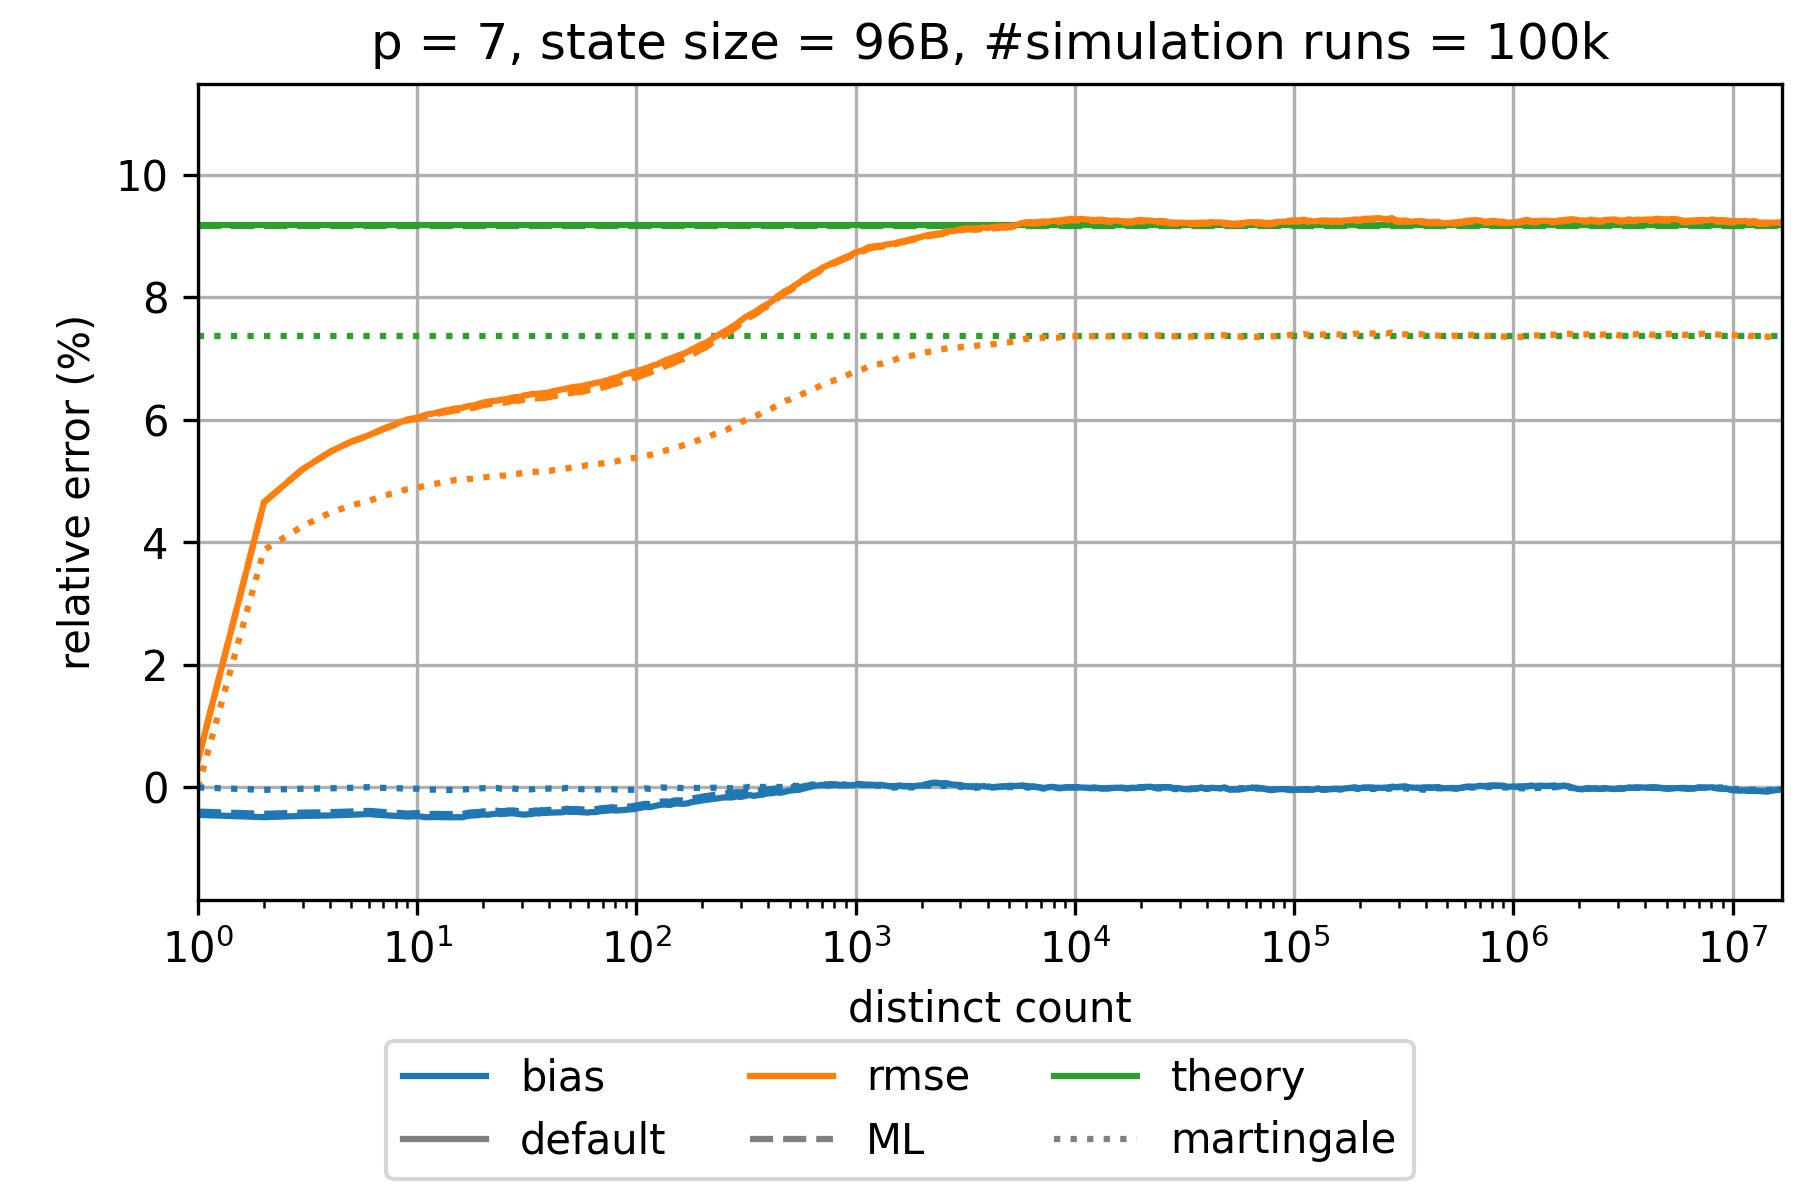

The file beside this chart, header and first rows:
sketch_name=hyperloglog; p=7; num_cycles=100000
distinct count; relative bias default; relative rmse default; theoretical relative standard error defa…; relative bias martingale; relative rmse martingale; theoretical relative standard error mart…; relative bias maximum likelihood; relative rmse maximum likelihood; theoretical relative standard error maxi…; relative bias small range corrected raw; relative rmse small range corrected raw; theoretical relative standard error smal…; relative bias corrected raw; relative rmse corrected raw; theoretical relative standard error corr…
0.0; NaN; NaN; 0.09183; NaN; NaN; 0.07359; NaN; NaN; 0.09163; NaN; NaN; 0.09183; NaN; NaN; 0.09183
1.0; -0.004475; 0.004475; 0.09183; 0.0; 0.0; 0.07359; -0.003945; 0.004463; 0.09163; -0.004475; 0.004475; 0.09183; -0.004475; 0.004475; 0.09183
2.0; -0.004844; 0.04652; 0.09183; -3.9139674762054047E-4; 0.03876; 0.07359; -0.004307; 0.04654; 0.09163; -0.004844; 0.04652; 0.09183; -0.004844; 0.04652; 0.09183
3.0; -0.004648; 0.05194; 0.09183; -2.0744858318274756E-4; 0.04263; 0.07359; -0.004112; 0.05193; 0.09163; -0.004648; 0.05194; 0.09183; -0.004648; 0.05194; 0.09183
4.0; -0.004573; 0.05477; 0.09183; -1.4428910848018642E-4; 0.04482; 0.07359; -0.004038; 0.05474; 0.09163; -0.004573; 0.05477; 0.09183; -0.004573; 0.05477; 0.09183
5.0; -0.004441; 0.05644; 0.09183; -6.03312610866982E-5; 0.04602; 0.07359; -0.003922; 0.0564; 0.09163; -0.004441; 0.05644; 0.09183; -0.004441; 0.05644; 0.09183
6.0; -0.004346; 0.05746; 0.09183; 4.204583910495406E-5; 0.04675; 0.07359; -0.003825; 0.0574; 0.09163; -0.004346; 0.05746; 0.09183; -0.004346; 0.05746; 0.09183
7.0; -0.004526; 0.05855; 0.09183; -7.212487912821199E-5; 0.04759; 0.07359; -0.004011; 0.05846; 0.09163; -0.004526; 0.05855; 0.09183; -0.004526; 0.05855; 0.09183
8.0; -0.004642; 0.05933; 0.09183; -1.1522108508574365E-4; 0.04812; 0.07359; -0.004131; 0.0592; 0.09163; -0.004642; 0.05933; 0.09183; -0.004642; 0.05933; 0.09183
9.0; -0.004748; 0.06004; 0.09183; -1.993489597065895E-4; 0.04868; 0.07359; -0.004253; 0.05989; 0.09163; -0.004748; 0.06004; 0.09183; -0.004748; 0.06004; 0.09183
10.0; -0.004676; 0.06033; 0.09183; -2.0514874334658393E-4; 0.04891; 0.07359; -0.004184; 0.06014; 0.09163; -0.004676; 0.06033; 0.09183; -0.004676; 0.06033; 0.09183
11.0; -0.00486; 0.06084; 0.09183; -3.465854749677834E-4; 0.04929; 0.07359; -0.004366; 0.06062; 0.09163; -0.00486; 0.06084; 0.09183; -0.00486; 0.06084; 0.09183
12.0; -0.004823; 0.06107; 0.09183; -3.520489282274437E-4; 0.04952; 0.07359; -0.004316; 0.06084; 0.09163; -0.004823; 0.06107; 0.09183; -0.004823; 0.06107; 0.09183
13.0; -0.004855; 0.06139; 0.09183; -3.767633487413868E-4; 0.04979; 0.07359; -0.004343; 0.06113; 0.09163; -0.004855; 0.06139; 0.09183; -0.004855; 0.06139; 0.09183
14.0; -0.004871; 0.06162; 0.09183; -4.1465342918134624E-4; 0.05002; 0.07359; -0.004349; 0.06134; 0.09163; -0.004871; 0.06162; 0.09183; -0.004871; 0.06162; 0.09183
15.0; -0.004845; 0.06185; 0.09183; -3.5656783767065774E-4; 0.05016; 0.07359; -0.00432; 0.06154; 0.09163; -0.004845; 0.06185; 0.09183; -0.004845; 0.06185; 0.09183
16.0; -0.004873; 0.06194; 0.09183; -3.5751727232391224E-4; 0.05018; 0.07359; -0.004354; 0.06161; 0.09163; -0.004873; 0.06194; 0.09183; -0.004873; 0.06194; 0.09183
17.0; -0.004655; 0.06222; 0.09183; -2.727926987398275E-4; 0.05034; 0.07359; -0.004148; 0.06186; 0.09163; -0.004655; 0.06222; 0.09183; -0.004655; 0.06222; 0.09183
18.0; -0.004558; 0.06232; 0.09183; -2.0202353515630129E-4; 0.05035; 0.07359; -0.004051; 0.06194; 0.09163; -0.004558; 0.06232; 0.09183; -0.004558; 0.06232; 0.09183
19.0; -0.004523; 0.06256; 0.09183; -1.4998470547317318E-4; 0.05045; 0.07359; -0.004017; 0.06216; 0.09163; -0.004523; 0.06256; 0.09183; -0.004523; 0.06256; 0.09183
20.0; -0.004398; 0.06281; 0.09183; -1.2209070579339483E-4; 0.05058; 0.07359; -0.003906; 0.06237; 0.09163; -0.004398; 0.06281; 0.09183; -0.004398; 0.06281; 0.09183
21.0; -0.004459; 0.06294; 0.09183; -1.6048258429873433E-4; 0.05069; 0.07359; -0.003966; 0.06249; 0.09163; -0.004459; 0.06294; 0.09183; -0.004459; 0.06294; 0.09183
22.0; -0.004344; 0.06307; 0.09183; -1.0524337994118407E-4; 0.05076; 0.07359; -0.003857; 0.06261; 0.09163; -0.004344; 0.06307; 0.09183; -0.004344; 0.06307; 0.09183
23.0; -0.004268; 0.06311; 0.09183; -8.633800172103998E-5; 0.05077; 0.07359; -0.003788; 0.06264; 0.09163; -0.004268; 0.06311; 0.09183; -0.004268; 0.06311; 0.09183
24.0; -0.004349; 0.06326; 0.09183; -1.8687398303941967E-4; 0.05088; 0.07359; -0.003878; 0.06276; 0.09163; -0.004349; 0.06326; 0.09183; -0.004349; 0.06326; 0.09183
25.0; -0.004314; 0.06332; 0.09183; -2.0601294082259774E-4; 0.05089; 0.07359; -0.003848; 0.0628; 0.09163; -0.004314; 0.06332; 0.09183; -0.004314; 0.06332; 0.09183
26.0; -0.004242; 0.06343; 0.09183; -1.3309296866681838E-4; 0.0509; 0.07359; -0.003763; 0.06291; 0.09163; -0.004242; 0.06343; 0.09183; -0.004242; 0.06343; 0.09183
27.0; -0.004226; 0.0636; 0.09183; -1.4896591468409033E-4; 0.05102; 0.07359; -0.003753; 0.06306; 0.09163; -0.004226; 0.0636; 0.09183; -0.004226; 0.0636; 0.09183
28.0; -0.004256; 0.0637; 0.09183; -2.05648380881849E-4; 0.05115; 0.07359; -0.003784; 0.06311; 0.09163; -0.004256; 0.0637; 0.09183; -0.004256; 0.0637; 0.09183
29.0; -0.004348; 0.0637; 0.09183; -2.979339598705931E-4; 0.0512; 0.07359; -0.00387; 0.06309; 0.09163; -0.004348; 0.0637; 0.09183; -0.004348; 0.0637; 0.09183
30.0; -0.0044; 0.06383; 0.09183; -3.3320177913805815E-4; 0.05128; 0.07359; -0.003927; 0.06321; 0.09163; -0.0044; 0.06383; 0.09183; -0.0044; 0.06383; 0.09183
31.0; -0.004445; 0.064; 0.09183; -3.5104445611732084E-4; 0.05136; 0.07359; -0.003964; 0.06336; 0.09163; -0.004445; 0.064; 0.09183; -0.004445; 0.064; 0.09183
32.0; -0.004363; 0.06405; 0.09183; -3.006557962062052E-4; 0.05139; 0.07359; -0.003889; 0.06339; 0.09163; -0.004363; 0.06405; 0.09183; -0.004363; 0.06405; 0.09183
33.0; -0.004364; 0.06419; 0.09183; -3.15308759281342E-4; 0.05148; 0.07359; -0.003894; 0.0635; 0.09163; -0.004364; 0.06419; 0.09183; -0.004364; 0.06419; 0.09183
34.0; -0.004255; 0.06423; 0.09183; -2.584577200909588E-4; 0.05149; 0.07359; -0.003791; 0.06352; 0.09163; -0.004255; 0.06423; 0.09183; -0.004255; 0.06423; 0.09183
35.0; -0.004207; 0.06421; 0.09183; -1.7553841475500992E-4; 0.0515; 0.07359; -0.003753; 0.06348; 0.09163; -0.004207; 0.06421; 0.09183; -0.004207; 0.06421; 0.09183
36.0; -0.004254; 0.06429; 0.09183; -1.9677482474749874E-4; 0.05153; 0.07359; -0.003801; 0.06353; 0.09163; -0.004254; 0.06429; 0.09183; -0.004254; 0.06429; 0.09183
37.0; -0.004147; 0.06432; 0.09183; -1.615427654316932E-4; 0.05157; 0.07359; -0.003703; 0.06356; 0.09163; -0.004147; 0.06432; 0.09183; -0.004147; 0.06432; 0.09183
38.0; -0.00418; 0.06432; 0.09183; -2.1429801040325982E-4; 0.05159; 0.07359; -0.003732; 0.06354; 0.09163; -0.00418; 0.06432; 0.09183; -0.00418; 0.06432; 0.09183
39.0; -0.004143; 0.06444; 0.09183; -2.0494360278991417E-4; 0.05164; 0.07359; -0.003699; 0.06367; 0.09163; -0.004143; 0.06444; 0.09183; -0.004143; 0.06444; 0.09183
40.0; -0.004114; 0.06446; 0.09183; -1.6882337215437467E-4; 0.05165; 0.07359; -0.003666; 0.06368; 0.09163; -0.004114; 0.06446; 0.09183; -0.004114; 0.06446; 0.09183
42.0; -0.004092; 0.06469; 0.09183; -1.6867754799110757E-4; 0.05179; 0.07359; -0.003652; 0.06387; 0.09163; -0.004092; 0.06469; 0.09183; -0.004092; 0.06469; 0.09183
44.0; -0.004072; 0.06481; 0.09183; -1.4574530385187324E-4; 0.05183; 0.07359; -0.003624; 0.06397; 0.09163; -0.004072; 0.06481; 0.09183; -0.004072; 0.06481; 0.09183
46.0; -0.004055; 0.06498; 0.09183; -1.7451350296464452E-4; 0.05191; 0.07359; -0.003619; 0.06412; 0.09163; -0.004055; 0.06498; 0.09183; -0.004055; 0.06498; 0.09183
48.0; -0.003911; 0.0651; 0.09183; -6.658974698404872E-5; 0.05204; 0.07359; -0.003465; 0.06423; 0.09163; -0.003911; 0.0651; 0.09183; -0.003911; 0.0651; 0.09183
50.0; -0.003994; 0.06524; 0.09183; -1.368000325448427E-4; 0.05218; 0.07359; -0.003542; 0.06437; 0.09163; -0.003994; 0.06524; 0.09183; -0.003994; 0.06524; 0.09183
52.0; -0.00397; 0.06535; 0.09183; -1.3816464908670848E-4; 0.05225; 0.07359; -0.003517; 0.06447; 0.09163; -0.00397; 0.06535; 0.09183; -0.00397; 0.06535; 0.09183
54.0; -0.004004; 0.06542; 0.09183; -1.9344261956289374E-4; 0.05232; 0.07359; -0.003548; 0.06449; 0.09163; -0.004004; 0.06542; 0.09183; -0.004004; 0.06542; 0.09183
56.0; -0.004023; 0.06546; 0.09183; -2.845414987281785E-4; 0.05239; 0.07359; -0.003568; 0.06451; 0.09163; -0.004023; 0.06546; 0.09183; -0.004023; 0.06546; 0.09183
58.0; -0.00406; 0.06559; 0.09183; -2.8532512549057785E-4; 0.05249; 0.07359; -0.003608; 0.06464; 0.09163; -0.00406; 0.06559; 0.09183; -0.00406; 0.06559; 0.09183
60.0; -0.004099; 0.06575; 0.09183; -3.4692486913715485E-4; 0.05261; 0.07359; -0.00363; 0.06481; 0.09163; -0.004099; 0.06575; 0.09183; -0.004099; 0.06575; 0.09183
62.0; -0.004027; 0.06581; 0.09183; -3.052127547139142E-4; 0.05262; 0.07359; -0.003552; 0.06488; 0.09163; -0.004027; 0.06581; 0.09183; -0.004027; 0.06581; 0.09183
65.0; -0.004019; 0.06603; 0.09183; -3.245868414815953E-4; 0.05278; 0.07359; -0.003542; 0.0651; 0.09163; -0.004019; 0.06603; 0.09183; -0.004019; 0.06603; 0.09183
68.0; -0.003897; 0.06612; 0.09183; -3.253257166865032E-4; 0.05283; 0.07359; -0.003431; 0.06518; 0.09163; -0.003897; 0.06612; 0.09183; -0.003897; 0.06612; 0.09183
71.0; -0.003821; 0.06629; 0.09183; -2.7111777490286814E-4; 0.05291; 0.07359; -0.003353; 0.06534; 0.09163; -0.003821; 0.06629; 0.09183; -0.003821; 0.06629; 0.09183
74.0; -0.003788; 0.06645; 0.09183; -3.2385752267778743E-4; 0.05299; 0.07359; -0.003321; 0.06548; 0.09163; -0.003788; 0.06645; 0.09183; -0.003788; 0.06645; 0.09183
77.0; -0.003688; 0.0667; 0.09183; -2.83598567678396E-4; 0.05312; 0.07359; -0.00323; 0.06572; 0.09163; -0.003688; 0.0667; 0.09183; -0.003688; 0.0667; 0.09183
80.0; -0.00376; 0.06682; 0.09183; -3.29542033624502E-4; 0.05318; 0.07359; -0.003296; 0.06583; 0.09163; -0.00376; 0.06682; 0.09183; -0.00376; 0.06682; 0.09183
84.0; -0.00373; 0.06706; 0.09183; -3.5507711177761795E-4; 0.05335; 0.07359; -0.003259; 0.06608; 0.09163; -0.00373; 0.06706; 0.09183; -0.00373; 0.06706; 0.09183
... 253 more rows
